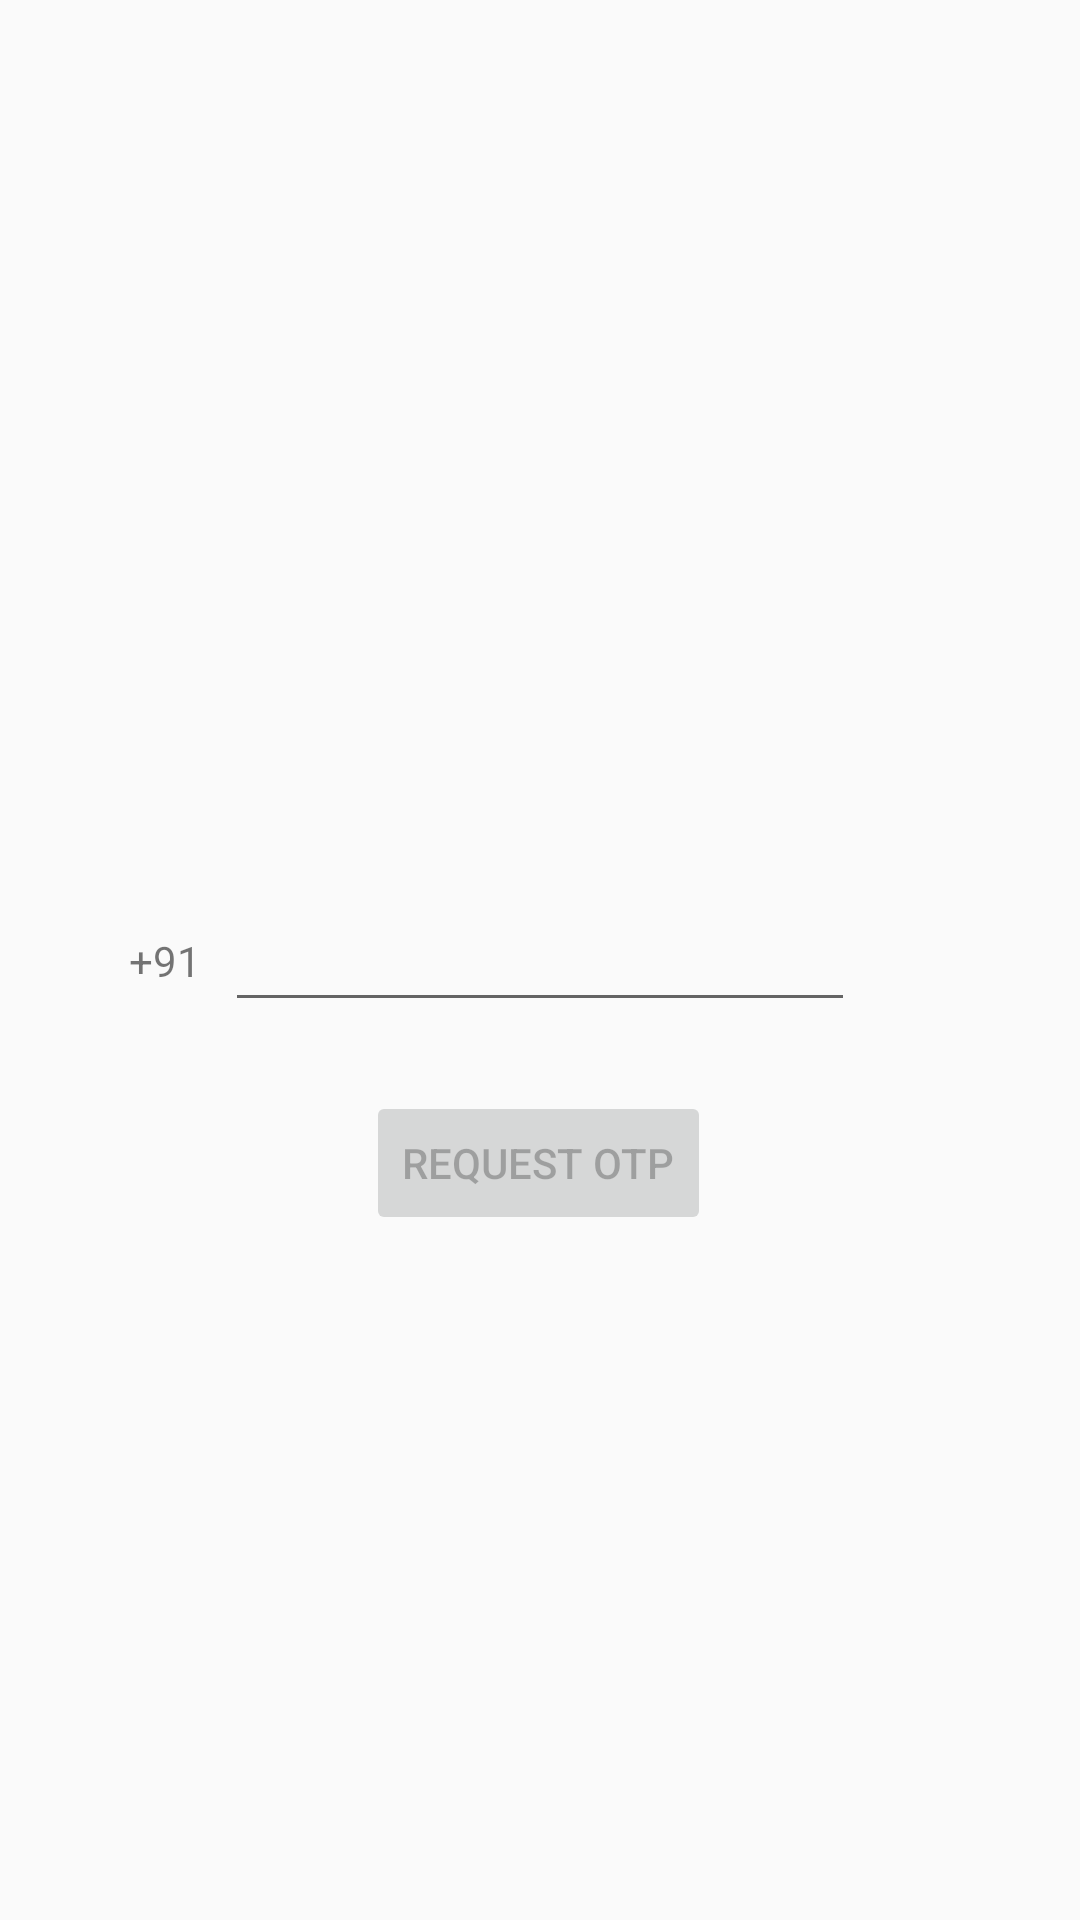

Produce the Android XML layout that renders to this screen, including the resource entries it uses.
<!-- AndroidManifest.xml: application theme AppTheme -->
<!-- res/layout/activity_main.xml -->
<?xml version="1.0" encoding="utf-8"?>
<androidx.constraintlayout.widget.ConstraintLayout xmlns:android="http://schemas.android.com/apk/res/android"
    xmlns:app="http://schemas.android.com/apk/res-auto"
    xmlns:tools="http://schemas.android.com/tools"
    android:layout_width="match_parent"
    android:layout_height="match_parent"
    tools:context=".view.MainActivity"
    android:id="@+id/authentication_layout">


    <EditText
        android:id="@+id/phone_number"
        android:layout_width="wrap_content"
        android:layout_height="wrap_content"
        android:layout_gravity="center"
        android:ems="10"
        android:hint=""
        android:inputType="phone"
        app:layout_constraintBottom_toBottomOf="parent"
        app:layout_constraintEnd_toEndOf="parent"
        app:layout_constraintStart_toStartOf="parent"
        app:layout_constraintTop_toTopOf="parent" />

    <Button
        android:id="@+id/otp_request_button"
        android:layout_width="wrap_content"
        android:layout_height="wrap_content"
        android:enabled="false"
        android:text="Request OTP"
        app:layout_constraintBottom_toBottomOf="parent"
        app:layout_constraintEnd_toEndOf="parent"
        app:layout_constraintHorizontal_bias="0.498"
        app:layout_constraintStart_toStartOf="parent"
        app:layout_constraintTop_toBottomOf="@+id/phone_number"
        app:layout_constraintVertical_bias="0.091" />

    <TextView
        android:id="@+id/country_code"
        android:layout_width="40dp"
        android:layout_height="wrap_content"
        android:ems="10"
        android:inputType="textPersonName"
        android:text="+91"
        android:textAlignment="center"
        app:layout_constraintBottom_toBottomOf="parent"
        app:layout_constraintEnd_toStartOf="@+id/phone_number"
        app:layout_constraintHorizontal_bias="1.0"
        app:layout_constraintStart_toStartOf="parent"
        app:layout_constraintTop_toTopOf="parent" />


</androidx.constraintlayout.widget.ConstraintLayout>
<!-- resources referenced by this layout -->
<resources>
  <style name="AppTheme" parent="Theme.AppCompat.Light.DarkActionBar">
          
          <item name="colorPrimary">@color/colorPrimary</item>
          <item name="colorPrimaryDark">@color/colorPrimaryDark</item>
          <item name="colorAccent">@color/colorAccent</item>
      </style>
  <!-- not gathered from this repository: default colours our renderer supplied (Android Studio template values) -->
  <color name="colorPrimary">#FF6200EE</color>
  <color name="colorPrimaryDark">#FF3700B3</color>
  <color name="colorAccent">#FF03DAC5</color>
</resources>
